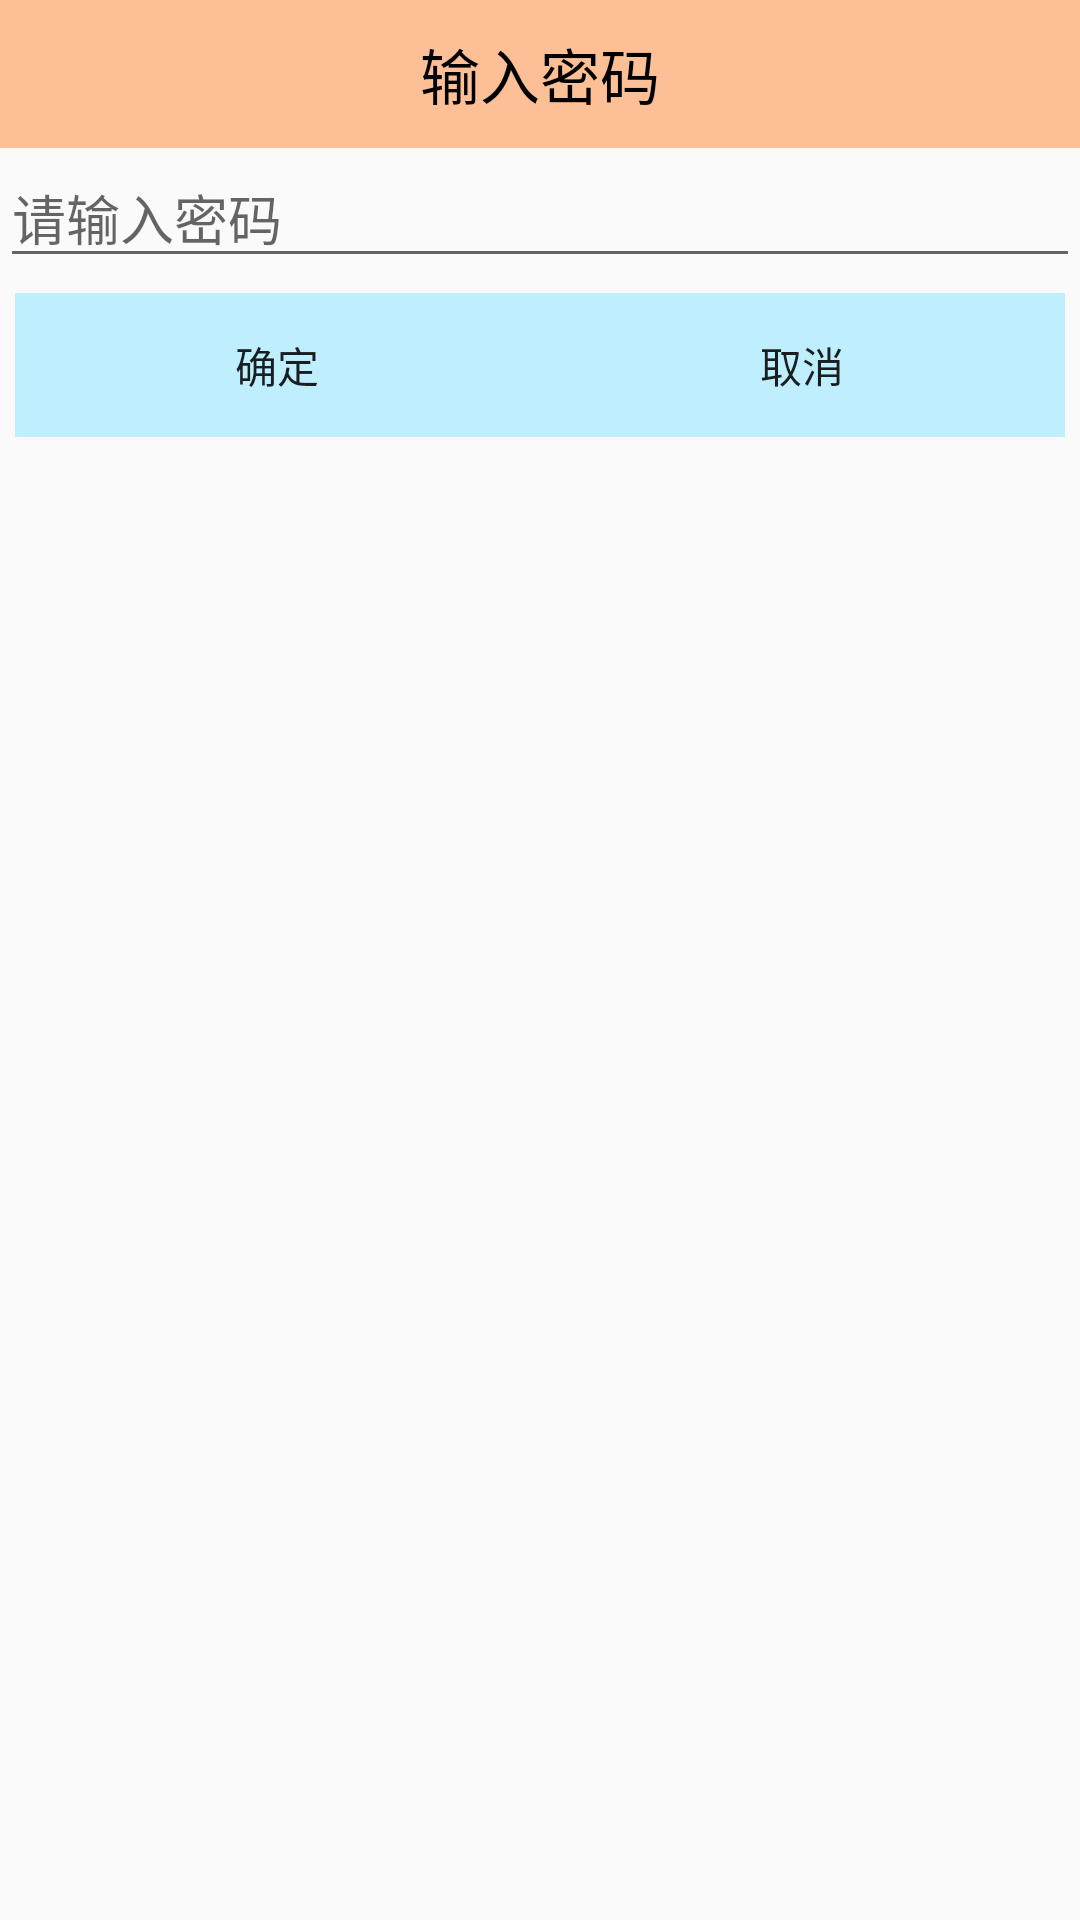

Here is an Android app screen rendered from its layout file. Give the layout XML and the strings, colors and styles it references.
<!-- AndroidManifest.xml: application theme AppTheme -->
<!-- res/layout/dialog_input_password.xml -->
<?xml version="1.0" encoding="utf-8"?>
<LinearLayout xmlns:android="http://schemas.android.com/apk/res/android"
    android:orientation="vertical" android:layout_width="match_parent"
    android:layout_height="match_parent">

    <TextView
        android:layout_width="match_parent"
        android:layout_height="wrap_content"
        android:text="输入密码"
        android:id="@+id/textView1"
        android:gravity="center"
        android:textColor="@color/black"
        android:textSize="20sp"
        android:padding="10dp"
        android:background="#66ff6600"
        />
    <EditText
        android:layout_width="match_parent"
        android:layout_height="wrap_content"
        android:inputType="textPassword"
        android:hint="请输入密码"
        android:id="@+id/et_password"

        />

    <LinearLayout
        android:layout_width="match_parent"
        android:layout_height="wrap_content"
        android:padding="5dp"
      >
        <Button
            android:layout_width="0dp"
            android:layout_height="wrap_content"
            android:layout_weight="1"
            android:id="@+id/bt_ok"
            android:text="确定"
            android:padding="5dp"
            android:background="#BFEFFF"
            />
        <Button
            android:layout_width="0dp"
            android:layout_height="wrap_content"
            android:layout_weight="1"
            android:id="@+id/bt_cancel"
            android:text="取消"
            android:padding="5dp"
            android:background="#BFEFFF"
            />





    </LinearLayout>


</LinearLayout>
<!-- resources referenced by this layout -->
<resources>
  <style name="AppTheme" parent="Theme.AppCompat.Light.DarkActionBar">
          
          <item name="android:windowNoTitle">true</item>
      </style>
  <!-- not gathered from this repository: default colours our renderer supplied (Android Studio template values) -->
  <color name="black">#FF000000</color>
</resources>
